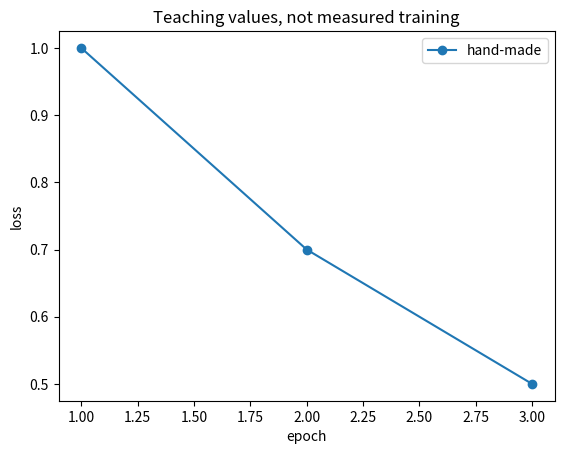

Reproduce this figure in Python. (Note: this script raises an exception after producing the figure.)
from pathlib import Path  # 相对输出位置明确绑定脚本目录。
import pandas as pd  # DataFrame组织小表格。
import matplotlib  # 无界面运行使用非交互后端。
matplotlib.use("Agg")  # 必须在导入pyplot前设置。
import matplotlib.pyplot as plt
df = pd.DataFrame({"group": ["A", "A", "B"], "loss": [1., 3., 2.]})
assert df.groupby("group")["loss"].mean().to_dict() == {"A": 2., "B": 2.}
fig, ax = plt.subplots()  # 画布与坐标轴分开。
ax.plot([1, 2, 3], [1., .7, .5], marker="o", label="hand-made")
ax.set(xlabel="epoch", ylabel="loss", title="Teaching values, not measured training")
ax.legend()  # 说明曲线身份，不能伪装实测。
target = Path(__file__).with_name("teaching_curve.svg")
fig.savefig(target)  # 保存到脚本旁，不写入原始数据。
plt.close(fig)  # 释放图形资源。
print(target.name)
